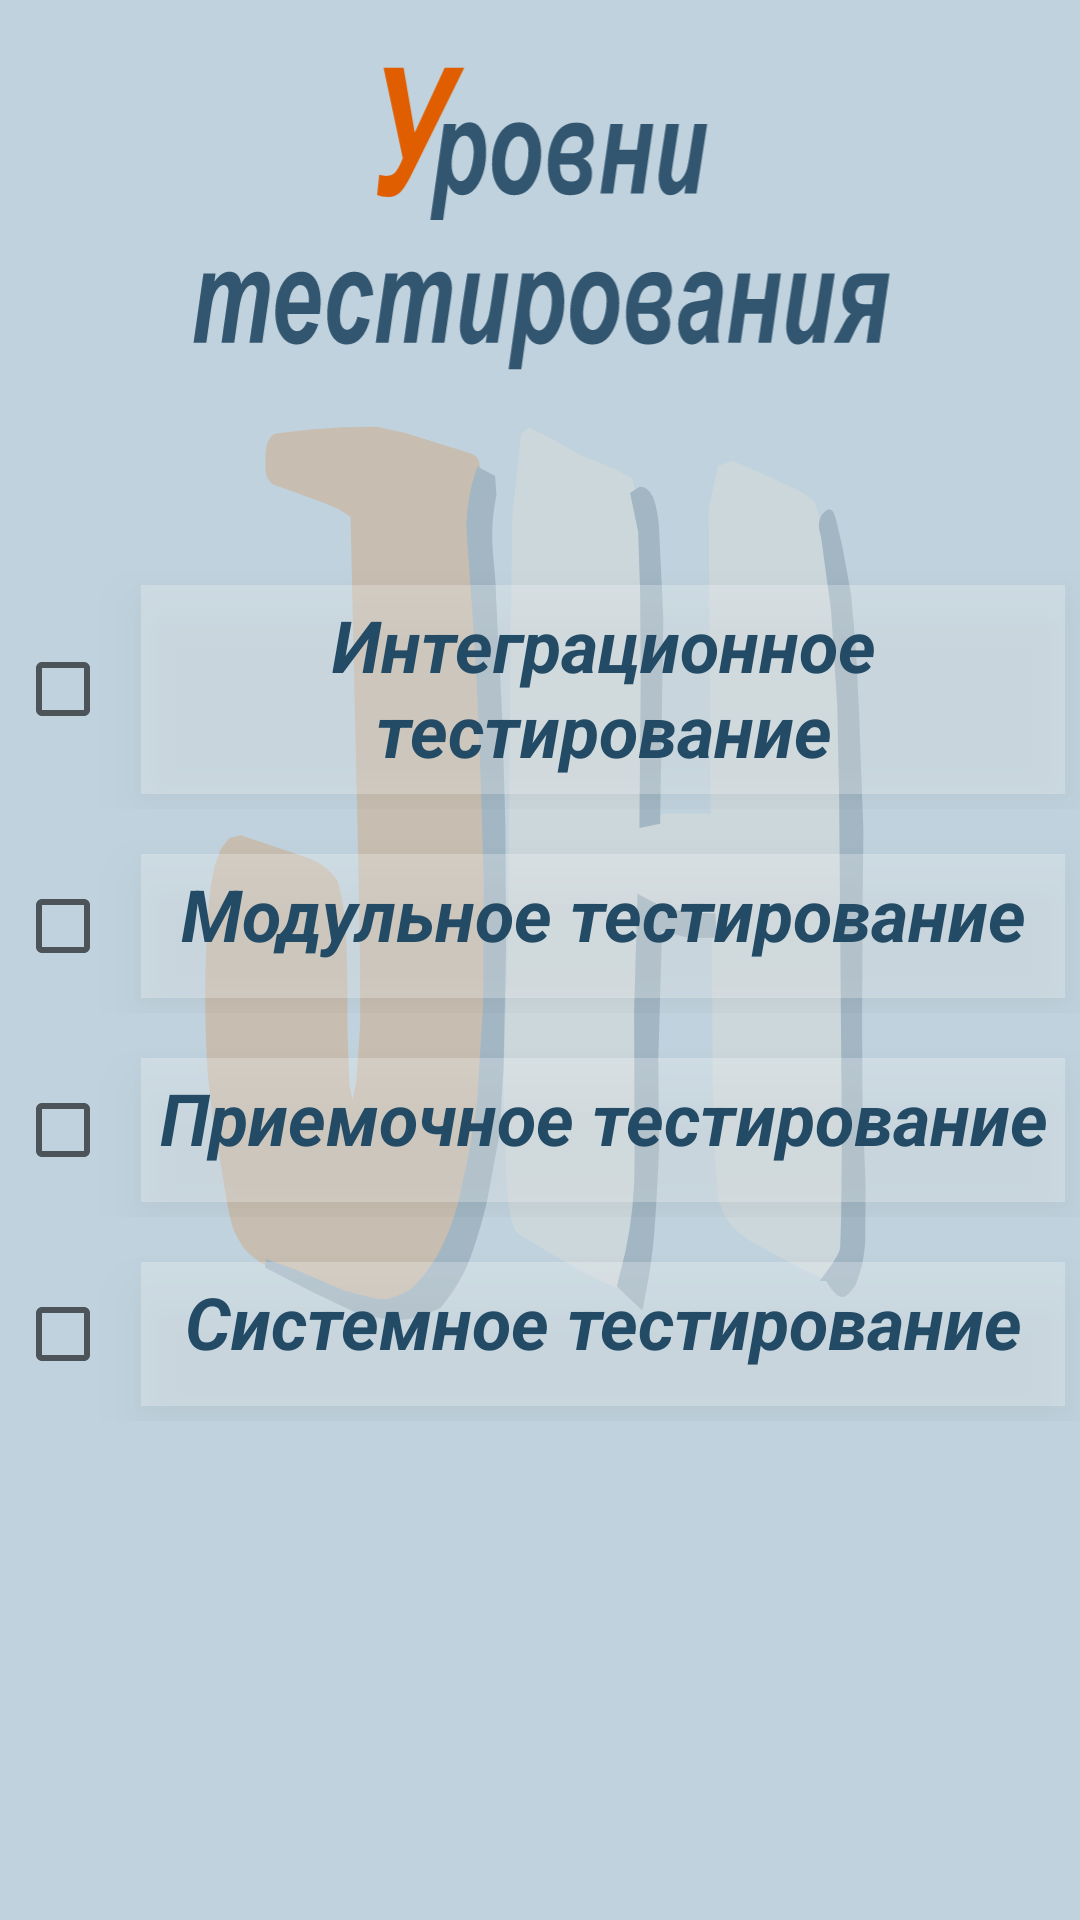

Produce the Android XML layout that renders to this screen, including the resource entries it uses.
<!-- AndroidManifest.xml: application theme Theme.IT -->
<!-- res/layout/activity_qa3.xml -->
<?xml version="1.0" encoding="utf-8"?>
<RelativeLayout xmlns:android="http://schemas.android.com/apk/res/android"
    xmlns:app="http://schemas.android.com/apk/res-auto"
    xmlns:tools="http://schemas.android.com/tools"

    android:layout_width="match_parent"
    android:layout_height="match_parent"
    android:background="#5C5282A0"
    android:orientation="vertical"
    android:visibility="visible"
    tools:context=".QA3">

        <ImageView
            android:id="@+id/themes_image"
            android:layout_width="match_parent"
            android:layout_height="match_parent"
            android:alpha="0.2"
            android:background="@drawable/ic_logojhtext"
            android:contentDescription="@string/empty_string"
            android:orientation="vertical"
            app:layout_constraintEnd_toEndOf="parent"
            app:layout_constraintStart_toStartOf="parent"
            app:layout_constraintTop_toTopOf="parent"
            tools:ignore="MissingConstraints,ImageContrastCheck" />

        <LinearLayout
            android:layout_width="match_parent"
            android:layout_height="match_parent"
            android:orientation="vertical"
            app:layout_constraintStart_toStartOf="@id/themes_image"
            app:layout_constraintTop_toTopOf="parent">

            <ImageView
                android:id="@+id/qa_view_1_1"
                android:layout_width="match_parent"
                android:layout_height="wrap_content"
                android:layout_margin="5dp"
                android:layout_weight="4"
                android:background="#00FFFFFF"
                android:contentDescription="@string/empty_string"
                android:scaleType="centerInside"
                android:transitionName="example_transition3"
                app:srcCompat="@drawable/ic_test_levels"
                tools:ignore="ImageContrastCheck" />

            <ScrollView
                android:layout_width="match_parent"
                android:layout_height="match_parent"
                android:layout_weight="4">

                <LinearLayout
                    android:layout_width="match_parent"
                    android:layout_height="wrap_content"
                    android:orientation="vertical">

                    <LinearLayout
                        android:layout_width="match_parent"
                        android:layout_height="match_parent"
                        android:layout_marginTop="10dp"
                        android:layout_weight="1"
                        android:orientation="horizontal">

                        <CheckBox
                            android:id="@+id/checkBox35у456"
                            android:layout_width="wrap_content"
                            android:layout_height="match_parent"
                            android:layout_margin="5dp"
                            android:clickable="false"
                            android:minWidth="32dp"
                            tools:ignore="TouchTargetSizeCheck,DuplicateSpeakableTextCheck" />

                        <TextView
                            android:id="@+id/integrationTesting"
                            android:layout_width="0dp"
                            android:layout_height="match_parent"
                            android:layout_margin="5dp"
                            android:layout_weight="1"
                            android:background="#3EFFFFFF"
                            android:elegantTextHeight="true"
                            android:elevation="10dp"
                            android:scaleType="centerInside"
                            android:text="@string/integrationTesting"
                            android:textAlignment="center"
                            android:textColor="#234B65"
                            android:textSize="24sp"
                            android:textStyle="bold|italic"
                            app:autoSizeTextType="none"
                            tools:ignore="DuplicateSpeakableTextCheck,ImageContrastCheck,NestedWeights" />

                    </LinearLayout>

                    <LinearLayout
                        android:layout_width="match_parent"
                        android:layout_height="match_parent"
                        android:layout_marginTop="10dp"
                        android:layout_weight="1"
                        android:orientation="horizontal">

                        <CheckBox
                            android:id="@+id/checkBox35уd456"
                            android:layout_width="wrap_content"
                            android:layout_height="match_parent"
                            android:layout_margin="5dp"
                            android:clickable="false"
                            android:minWidth="32dp"
                            tools:ignore="TouchTargetSizeCheck,DuplicateSpeakableTextCheck" />

                        <TextView
                            android:id="@+id/unitTesting"
                            android:layout_width="0dp"
                            android:layout_height="match_parent"
                            android:layout_margin="5dp"
                            android:layout_weight="1"
                            android:background="#3EFFFFFF"
                            android:elegantTextHeight="true"
                            android:elevation="10dp"
                            android:scaleType="centerInside"
                            android:text="@string/unitTesting"
                            android:textAlignment="center"
                            android:textColor="#234B65"
                            android:textSize="24sp"
                            android:textStyle="bold|italic"
                            app:autoSizeTextType="none"
                            tools:ignore="DuplicateSpeakableTextCheck,ImageContrastCheck,NestedWeights" />

                    </LinearLayout>

                    <LinearLayout
                        android:layout_width="match_parent"
                        android:layout_height="match_parent"
                        android:layout_marginTop="10dp"
                        android:layout_weight="1"
                        android:orientation="horizontal">

                        <CheckBox
                            android:id="@+id/checkBox35456"
                            android:layout_width="wrap_content"
                            android:layout_height="match_parent"
                            android:layout_margin="5dp"
                            android:clickable="false"
                            android:minWidth="32dp"
                            tools:ignore="TouchTargetSizeCheck,DuplicateSpeakableTextCheck" />

                        <TextView
                            android:id="@+id/acceptanceTesting"
                            android:layout_width="0dp"
                            android:layout_height="match_parent"
                            android:layout_margin="5dp"
                            android:layout_weight="1"
                            android:background="#3EFFFFFF"
                            android:elegantTextHeight="true"
                            android:elevation="10dp"
                            android:scaleType="centerInside"
                            android:text="@string/acceptanceTesting"
                            android:textAlignment="center"
                            android:textColor="#234B65"
                            android:textSize="24sp"
                            android:textStyle="bold|italic"
                            app:autoSizeTextType="none"
                            tools:ignore="DuplicateSpeakableTextCheck,ImageContrastCheck,NestedWeights" />

                    </LinearLayout>

                    <LinearLayout
                        android:layout_width="match_parent"
                        android:layout_height="match_parent"
                        android:layout_marginTop="10dp"
                        android:layout_weight="1"
                        android:orientation="horizontal">

                        <CheckBox
                            android:id="@+id/checkBox34561"
                            android:layout_width="wrap_content"
                            android:layout_height="match_parent"
                            android:layout_margin="5dp"
                            android:clickable="false"
                            android:minWidth="32dp"
                            tools:ignore="TouchTargetSizeCheck,DuplicateSpeakableTextCheck" />

                        <TextView
                            android:id="@+id/systemTesting"
                            android:layout_width="0dp"
                            android:layout_height="match_parent"
                            android:layout_margin="5dp"
                            android:layout_weight="1"
                            android:background="#3EFFFFFF"
                            android:elegantTextHeight="true"
                            android:elevation="10dp"
                            android:scaleType="centerInside"
                            android:text="@string/systemTesting"
                            android:textAlignment="center"
                            android:textColor="#234B65"
                            android:textSize="24sp"
                            android:textStyle="bold|italic"
                            app:autoSizeTextType="none"
                            tools:ignore="DuplicateSpeakableTextCheck,ImageContrastCheck,NestedWeights" />
                    </LinearLayout>
                </LinearLayout>
            </ScrollView>
        </LinearLayout>
    </RelativeLayout>
<!-- resources referenced by this layout -->
<resources>
  <!-- drawable ic_logojhtext: vector/xml drawable (drawable, 4366 chars, omitted) -->
  <!-- drawable ic_test_levels: vector/xml drawable (drawable, 66711 chars, omitted) -->
  <string name="acceptanceTesting">Приемочное тестирование</string>
  <string name="empty_string"> </string>
  <string name="integrationTesting">Интеграционное тестирование</string>
  <string name="systemTesting">Системное тестирование</string>
  <string name="unitTesting">Модульное тестирование</string>
  <style name="Theme.IT" parent="Theme.MaterialComponents.DayNight.NoActionBar">
          
          <item name="colorPrimary">#154177</item>
          <item name="colorPrimaryVariant">#154177</item>
          <item name="colorOnPrimary">@color/white</item>
          
          <item name="colorSecondary">@color/teal_200</item>
          <item name="colorSecondaryVariant">@color/teal_700</item>
          <item name="colorOnSecondary">@color/black</item>
          
          <item name="android:statusBarColor" tools:targetApi="l">?attr/colorPrimaryVariant</item>
          
          <item name="android:windowContentTransitions">true</item>
      </style>
  <color name="white">#FFFFFFFF</color>
  <color name="teal_200">#FF03DAC5</color>
  <color name="teal_700">#FF018786</color>
  <color name="black">#FF000000</color>
</resources>
